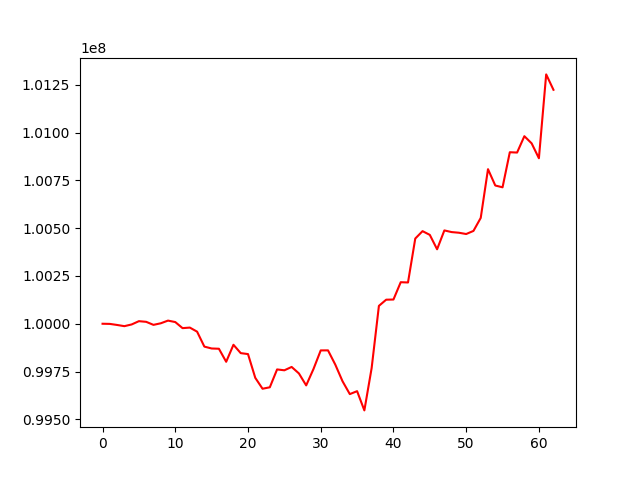

Values plotted in this chart, from the file beside it:
, 0
0, 100000000
1, 99999208
2, 99993645
3, 99987368
4, 99996286
5, 100013497
6, 100010068
7, 99994179
8, 100002356
9, 100016488
10, 100008833
11, 99977034
12, 99979922
13, 99958619
14, 99880330
15, 99870508
16, 99869136
17, 99800853
18, 99889909
19, 99846205
20, 99841201
21, 99716855
22, 99659748
23, 99667391
24, 99760857
25, 99756324
26, 99773874
27, 99739950
28, 99677251
29, 99762725
30, 99860451
31, 99860641
32, 99786230
33, 99698777
34, 99631657
35, 99647063
36, 99546359
37, 99767745
38, 100093599
39, 100125968
40, 100126825
41, 100217478
42, 100216073
43, 100446134
44, 100484813
45, 100465201
46, 100389847
47, 100488599
48, 100479910
49, 100476475
50, 100469735
51, 100485984
52, 100554064
53, 100809209
54, 100723780
55, 100714287
56, 100897921
57, 100896270
58, 100981882
59, 100944442
... 3 more rows
